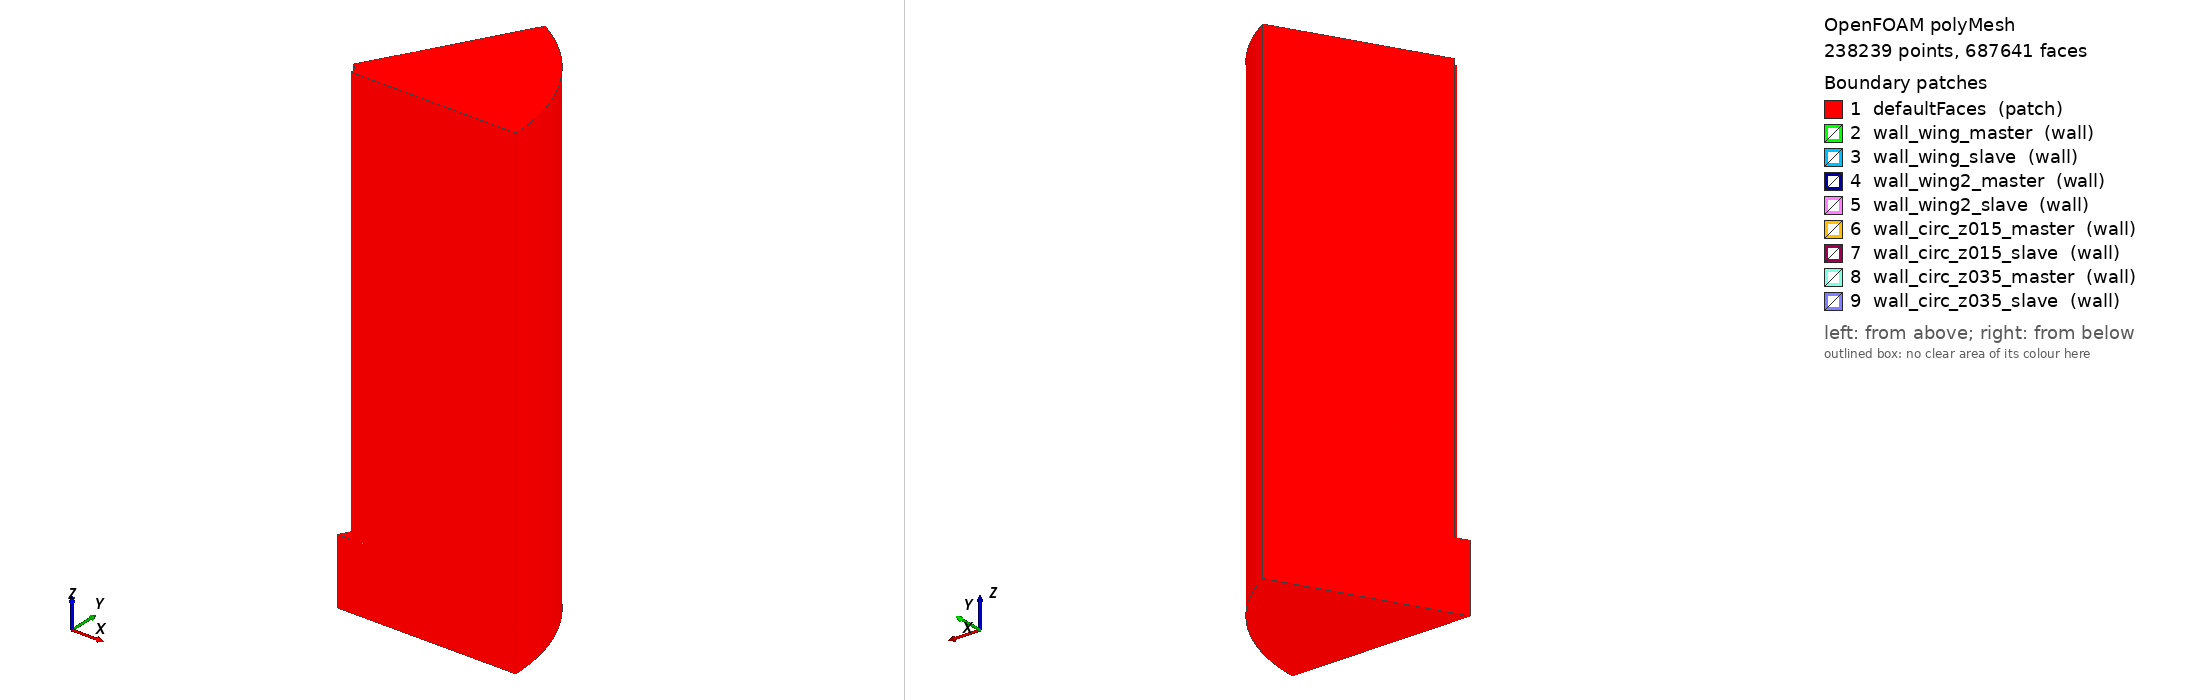

OpenFOAM case: the committed polyMesh, 238239 points, 687641 faces. Boundary patches (legend numbers): 1 defaultFaces (patch), 2 wall_wing_master (wall), 3 wall_wing_slave (wall), 4 wall_wing2_master (wall), 5 wall_wing2_slave (wall), 6 wall_circ_z015_master (wall), 7 wall_circ_z015_slave (wall), 8 wall_circ_z035_master (wall), 9 wall_circ_z035_slave (wall). Left view from above one corner, right view from below the opposite corner. Boundary conditions: 0 field file(s) under 0/; 0 of 9 drawn patches have an entry in a shipped field file.

=== constant/polyMesh/boundary ===
/*--------------------------------*- C++ -*----------------------------------*\
  =========                 |
  \\      /  F ield         | OpenFOAM: The Open Source CFD Toolbox
   \\    /   O peration     | Website:  https://openfoam.org
    \\  /    A nd           | Version:  13
     \\/     M anipulation  |
\*---------------------------------------------------------------------------*/
FoamFile
{
    format      ascii;
    class       polyBoundaryMesh;
    location    "constant/polyMesh";
    object      boundary;
}
// * * * * * * * * * * * * * * * * * * * * * * * * * * * * * * * * * * * * * //

9
(
    defaultFaces
    {
        type            patch;
        nFaces          28464;
        startFace       655015;
    }
    wall_wing_master
    {
        type            wall;
        inGroups        List<word> 
2
(
wall
wall_wing
)
;
        nFaces          462;
        startFace       683479;
    }
    wall_wing_slave
    {
        type            wall;
        inGroups        List<word> 
2
(
wall
wall_wing
)
;
        nFaces          462;
        startFace       683941;
    }
    wall_wing2_master
    {
        type            wall;
        inGroups        List<word> 
2
(
wall
wall_wing2
)
;
        nFaces          467;
        startFace       684403;
    }
    wall_wing2_slave
    {
        type            wall;
        inGroups        List<word> 
2
(
wall
wall_wing2
)
;
        nFaces          467;
        startFace       684870;
    }
    wall_circ_z015_master
    {
        type            wall;
        inGroups        List<word> 
2
(
wall
wall_circ_z015
)
;
        nFaces          576;
        startFace       685337;
    }
    wall_circ_z015_slave
    {
        type            wall;
        inGroups        List<word> 
2
(
wall
wall_circ_z015
)
;
        nFaces          576;
        startFace       685913;
    }
    wall_circ_z035_master
    {
        type            wall;
        inGroups        List<word> 
2
(
wall
wall_circ_z035
)
;
        nFaces          576;
        startFace       686489;
    }
    wall_circ_z035_slave
    {
        type            wall;
        inGroups        List<word> 
2
(
wall
wall_circ_z035
)
;
        nFaces          576;
        startFace       687065;
    }
)

// ************************************************************************* //


Also in the case, not shown: constant/polyMesh/faces (numeric list); constant/polyMesh/neighbour (numeric list); constant/polyMesh/owner (numeric list); constant/polyMesh/points (numeric list).
